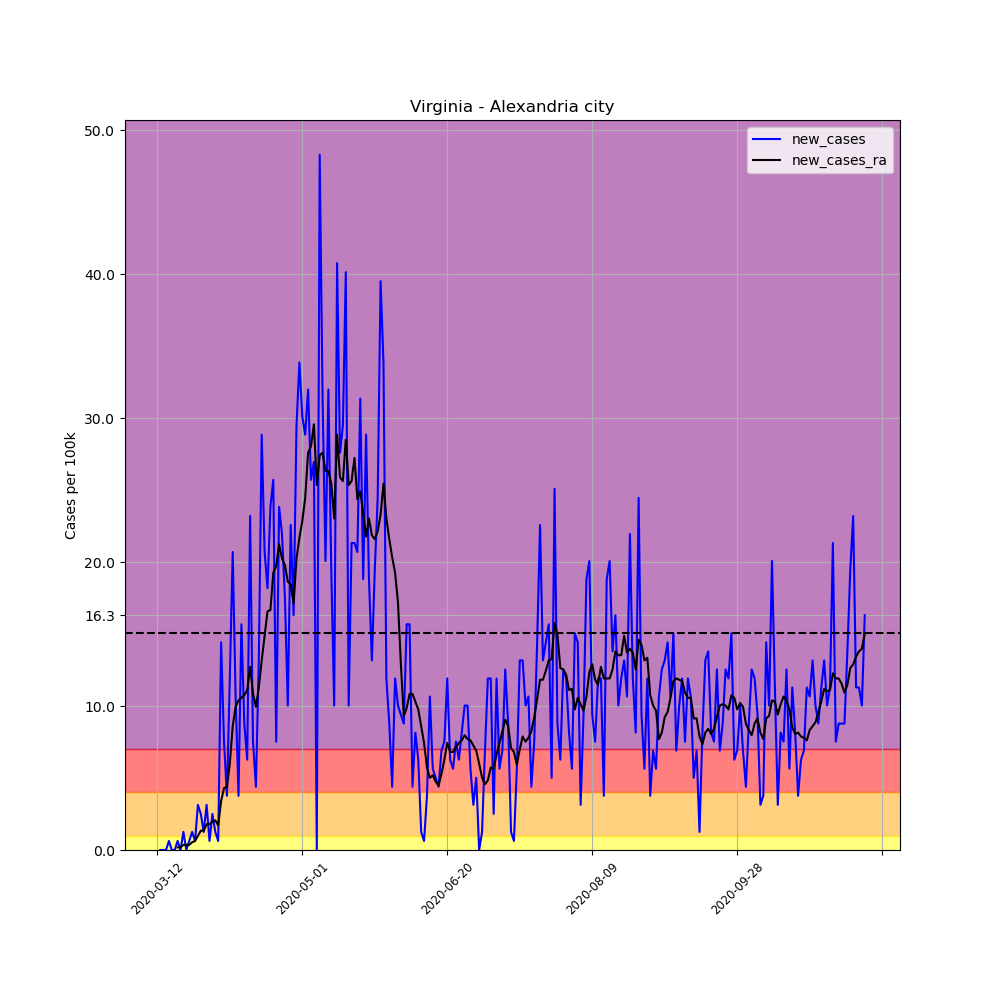

Data behind this chart, as committed beside it:
, date, county, state, fips, cases, deaths, COUNTY, STNAME, CTYNAME, POPESTIMATE2019, per_100k, per_100k_ra, new_cases, new_cases_ra
60877, 2020-03-12, Alexandria city, Virginia, 51510, 1, 0, 510, Virginia, Alexandria city, 159428, 0.6272, , , 
60878, 2020-03-13, Alexandria city, Virginia, 51510, 1, 0, 510, Virginia, Alexandria city, 159428, 0.6272, , 0.0, 
60879, 2020-03-14, Alexandria city, Virginia, 51510, 1, 0, 510, Virginia, Alexandria city, 159428, 0.6272, , 0.0, 
60880, 2020-03-15, Alexandria city, Virginia, 51510, 1, 0, 510, Virginia, Alexandria city, 159428, 0.6272, , 0.0, 
60881, 2020-03-16, Alexandria city, Virginia, 51510, 2, 0, 510, Virginia, Alexandria city, 159428, 1.254, , 0.6272, 
60882, 2020-03-17, Alexandria city, Virginia, 51510, 2, 0, 510, Virginia, Alexandria city, 159428, 1.254, , 0.0, 
60883, 2020-03-18, Alexandria city, Virginia, 51510, 2, 0, 510, Virginia, Alexandria city, 159428, 1.254, 0.8961, 0.0, 
60884, 2020-03-19, Alexandria city, Virginia, 51510, 3, 0, 510, Virginia, Alexandria city, 159428, 1.882, 1.075, 0.6272, 0.1792
60885, 2020-03-20, Alexandria city, Virginia, 51510, 3, 0, 510, Virginia, Alexandria city, 159428, 1.882, 1.254, 0.0, 0.1792
60886, 2020-03-21, Alexandria city, Virginia, 51510, 5, 0, 510, Virginia, Alexandria city, 159428, 3.136, 1.613, 1.254, 0.3584
60887, 2020-03-22, Alexandria city, Virginia, 51510, 5, 0, 510, Virginia, Alexandria city, 159428, 3.136, 1.971, 0.0, 0.3584
60888, 2020-03-23, Alexandria city, Virginia, 51510, 6, 0, 510, Virginia, Alexandria city, 159428, 3.763, 2.33, 0.6272, 0.3584
60889, 2020-03-24, Alexandria city, Virginia, 51510, 8, 0, 510, Virginia, Alexandria city, 159428, 5.018, 2.867, 1.254, 0.5376
60890, 2020-03-25, Alexandria city, Virginia, 51510, 9, 0, 510, Virginia, Alexandria city, 159428, 5.645, 3.495, 0.6272, 0.6272
60891, 2020-03-26, Alexandria city, Virginia, 51510, 14, 0, 510, Virginia, Alexandria city, 159428, 8.781, 4.48, 3.136, 0.9857
60892, 2020-03-27, Alexandria city, Virginia, 51510, 18, 0, 510, Virginia, Alexandria city, 159428, 11.29, 5.824, 2.509, 1.344
60893, 2020-03-28, Alexandria city, Virginia, 51510, 20, 0, 510, Virginia, Alexandria city, 159428, 12.54, 7.168, 1.254, 1.344
60894, 2020-03-29, Alexandria city, Virginia, 51510, 25, 0, 510, Virginia, Alexandria city, 159428, 15.68, 8.961, 3.136, 1.792
60895, 2020-03-30, Alexandria city, Virginia, 51510, 26, 0, 510, Virginia, Alexandria city, 159428, 16.31, 10.75, 0.6272, 1.792
60896, 2020-03-31, Alexandria city, Virginia, 51510, 30, 0, 510, Virginia, Alexandria city, 159428, 18.82, 12.72, 2.509, 1.971
60897, 2020-04-01, Alexandria city, Virginia, 51510, 32, 0, 510, Virginia, Alexandria city, 159428, 20.07, 14.78, 1.254, 2.061
60898, 2020-04-02, Alexandria city, Virginia, 51510, 33, 0, 510, Virginia, Alexandria city, 159428, 20.7, 16.49, 0.6272, 1.703
60899, 2020-04-03, Alexandria city, Virginia, 51510, 56, 0, 510, Virginia, Alexandria city, 159428, 35.13, 19.89, 14.43, 3.405
60900, 2020-04-04, Alexandria city, Virginia, 51510, 68, 0, 510, Virginia, Alexandria city, 159428, 42.65, 24.19, 7.527, 4.301
60901, 2020-04-05, Alexandria city, Virginia, 51510, 74, 0, 510, Virginia, Alexandria city, 159428, 46.42, 28.58, 3.763, 4.391
60902, 2020-04-06, Alexandria city, Virginia, 51510, 93, 0, 510, Virginia, Alexandria city, 159428, 58.33, 34.59, 11.92, 6.004
60903, 2020-04-07, Alexandria city, Virginia, 51510, 126, 1, 510, Virginia, Alexandria city, 159428, 79.03, 43.19, 20.7, 8.602
60904, 2020-04-08, Alexandria city, Virginia, 51510, 143, 1, 510, Virginia, Alexandria city, 159428, 89.7, 53.14, 10.66, 9.946
60905, 2020-04-09, Alexandria city, Virginia, 51510, 149, 1, 510, Virginia, Alexandria city, 159428, 93.46, 63.53, 3.763, 10.39
60906, 2020-04-10, Alexandria city, Virginia, 51510, 174, 1, 510, Virginia, Alexandria city, 159428, 109.1, 74.1, 15.68, 10.57
60907, 2020-04-11, Alexandria city, Virginia, 51510, 188, 1, 510, Virginia, Alexandria city, 159428, 117.9, 84.86, 8.781, 10.75
60908, 2020-04-12, Alexandria city, Virginia, 51510, 198, 1, 510, Virginia, Alexandria city, 159428, 124.2, 95.97, 6.272, 11.11
60909, 2020-04-13, Alexandria city, Virginia, 51510, 235, 1, 510, Virginia, Alexandria city, 159428, 147.4, 108.7, 23.21, 12.72
60910, 2020-04-14, Alexandria city, Virginia, 51510, 247, 1, 510, Virginia, Alexandria city, 159428, 154.9, 119.5, 7.527, 10.84
60911, 2020-04-15, Alexandria city, Virginia, 51510, 254, 6, 510, Virginia, Alexandria city, 159428, 159.3, 129.5, 4.391, 9.946
60912, 2020-04-16, Alexandria city, Virginia, 51510, 275, 6, 510, Virginia, Alexandria city, 159428, 172.5, 140.8, 13.17, 11.29
60913, 2020-04-17, Alexandria city, Virginia, 51510, 321, 6, 510, Virginia, Alexandria city, 159428, 201.3, 153.9, 28.85, 13.17
60914, 2020-04-18, Alexandria city, Virginia, 51510, 354, 6, 510, Virginia, Alexandria city, 159428, 222, 168.8, 20.7, 14.87
60915, 2020-04-19, Alexandria city, Virginia, 51510, 383, 6, 510, Virginia, Alexandria city, 159428, 240.2, 185.4, 18.19, 16.58
60916, 2020-04-20, Alexandria city, Virginia, 51510, 421, 6, 510, Virginia, Alexandria city, 159428, 264.1, 202.1, 23.84, 16.67
60917, 2020-04-21, Alexandria city, Virginia, 51510, 462, 9, 510, Virginia, Alexandria city, 159428, 289.8, 221.3, 25.72, 19.27
60918, 2020-04-22, Alexandria city, Virginia, 51510, 474, 12, 510, Virginia, Alexandria city, 159428, 297.3, 241, 7.527, 19.71
60919, 2020-04-23, Alexandria city, Virginia, 51510, 512, 14, 510, Virginia, Alexandria city, 159428, 321.1, 262.3, 23.84, 21.24
60920, 2020-04-24, Alexandria city, Virginia, 51510, 547, 15, 510, Virginia, Alexandria city, 159428, 343.1, 282.5, 21.95, 20.25
60921, 2020-04-25, Alexandria city, Virginia, 51510, 575, 18, 510, Virginia, Alexandria city, 159428, 360.7, 302.3, 17.56, 19.8
60922, 2020-04-26, Alexandria city, Virginia, 51510, 591, 19, 510, Virginia, Alexandria city, 159428, 370.7, 321, 10.04, 18.64
60923, 2020-04-27, Alexandria city, Virginia, 51510, 627, 18, 510, Virginia, Alexandria city, 159428, 393.3, 339.4, 22.58, 18.46
60924, 2020-04-28, Alexandria city, Virginia, 51510, 653, 20, 510, Virginia, Alexandria city, 159428, 409.6, 356.5, 16.31, 17.11
60925, 2020-04-29, Alexandria city, Virginia, 51510, 700, 21, 510, Virginia, Alexandria city, 159428, 439.1, 376.8, 29.48, 20.25
60926, 2020-04-30, Alexandria city, Virginia, 51510, 754, 21, 510, Virginia, Alexandria city, 159428, 472.9, 398.5, 33.87, 21.68
60927, 2020-05-01, Alexandria city, Virginia, 51510, 802, 24, 510, Virginia, Alexandria city, 159428, 503, 421.3, 30.11, 22.85
60928, 2020-05-02, Alexandria city, Virginia, 51510, 848, 26, 510, Virginia, Alexandria city, 159428, 531.9, 445.8, 28.85, 24.46
60929, 2020-05-03, Alexandria city, Virginia, 51510, 899, 26, 510, Virginia, Alexandria city, 159428, 563.9, 473.4, 31.99, 27.6
60930, 2020-05-04, Alexandria city, Virginia, 51510, 940, 26, 510, Virginia, Alexandria city, 159428, 589.6, 501.4, 25.72, 28.05
60931, 2020-05-05, Alexandria city, Virginia, 51510, 983, 26, 510, Virginia, Alexandria city, 159428, 616.6, 531, 26.97, 29.57
60932, 2020-05-06, Alexandria city, Virginia, 51510, 983, 26, 510, Virginia, Alexandria city, 159428, 616.6, 556.4, 0.0, 25.36
60933, 2020-05-07, Alexandria city, Virginia, 51510, 1060, 29, 510, Virginia, Alexandria city, 159428, 664.9, 583.8, 48.3, 27.42
60934, 2020-05-08, Alexandria city, Virginia, 51510, 1110, 29, 510, Virginia, Alexandria city, 159428, 696.2, 611.4, 31.36, 27.6
60935, 2020-05-09, Alexandria city, Virginia, 51510, 1142, 30, 510, Virginia, Alexandria city, 159428, 716.3, 637.7, 20.07, 26.34
60936, 2020-05-10, Alexandria city, Virginia, 51510, 1193, 30, 510, Virginia, Alexandria city, 159428, 748.3, 664.1, 31.99, 26.34
... 185 more rows
